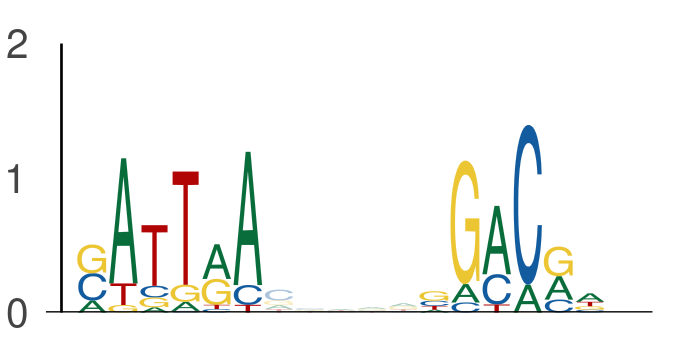

Source data for this figure (header and first rows):
seq_index, start_position, end_position, is_reversed_complement
4575, 105, 111, 0
4575, 116, 122, 0
4575, 112, 118, 0
4575, 123, 129, 0
2287, 84, 90, 0
2287, 95, 101, 0
636, 84, 90, 0
636, 95, 101, 0
636, 124, 130, 0
636, 135, 141, 0
636, 23, 29, 0
636, 34, 40, 0
4737, 18, 24, 0
4737, 29, 35, 0
2745, 126, 132, 0
2745, 137, 143, 0
4526, 26, 32, 0
4526, 37, 43, 0
4526, 104, 110, 0
4526, 115, 121, 0
2919, 124, 130, 0
2919, 135, 141, 0
2919, 23, 29, 0
2919, 34, 40, 0
5377, 84, 90, 0
5377, 95, 101, 0
5977, 84, 90, 0
5977, 95, 101, 0
5584, 43, 49, 0
5584, 54, 60, 0
1603, 96, 102, 0
1603, 107, 113, 0
594, 37, 43, 0
594, 48, 54, 0
936, 84, 90, 0
936, 95, 101, 0
4802, 143, 149, 0
4802, 154, 160, 0
1496, 100, 106, 0
1496, 111, 117, 0
5839, 84, 90, 0
5839, 95, 101, 0
4341, 80, 86, 0
4341, 91, 97, 0
969, 84, 90, 0
969, 95, 101, 0
3506, 60, 66, 0
3506, 71, 77, 0
2535, 8, 14, 0
2535, 19, 25, 0
4755, 84, 90, 0
4755, 95, 101, 0
3079, 100, 106, 0
3079, 111, 117, 0
2238, 35, 41, 0
2238, 46, 52, 0
2238, 120, 126, 0
2238, 131, 137, 0
1457, 140, 146, 0
1457, 151, 157, 0
... 1,542 more rows
